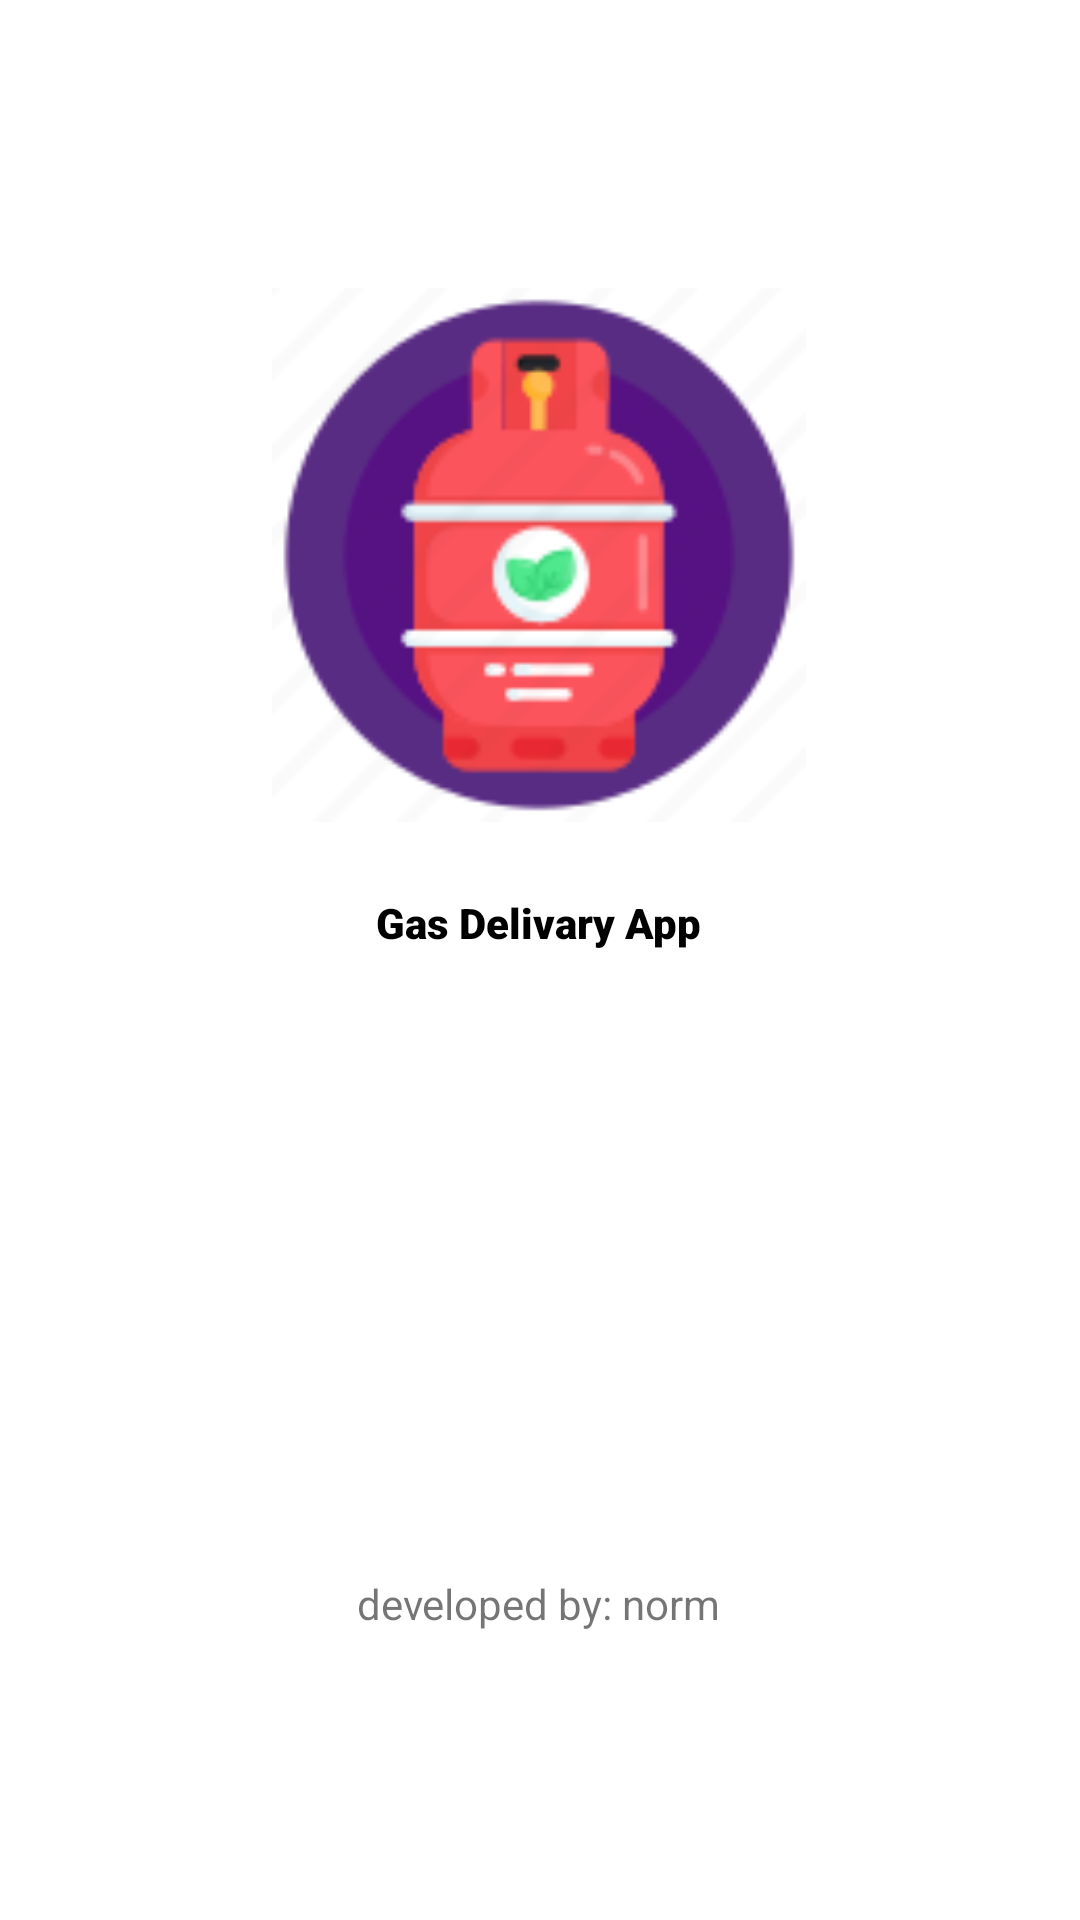

Layout XML and referenced resources for this Android screen:
<!-- AndroidManifest.xml: application theme Theme.GasDelivaryApp -->
<!-- res/layout/activity_main.xml -->
<?xml version="1.0" encoding="utf-8"?>
<androidx.constraintlayout.widget.ConstraintLayout xmlns:android="http://schemas.android.com/apk/res/android"
    xmlns:app="http://schemas.android.com/apk/res-auto"
    xmlns:tools="http://schemas.android.com/tools"
    android:layout_width="match_parent"
    android:layout_height="match_parent"
    tools:context=".MainActivity">


    <ImageView
        android:id="@+id/imageView"
        android:layout_width="198dp"
        android:layout_height="178dp"
        android:layout_marginTop="96dp"
        app:layout_constraintEnd_toEndOf="parent"
        app:layout_constraintHorizontal_bias="0.497"
        app:layout_constraintStart_toStartOf="parent"
        app:layout_constraintTop_toTopOf="parent"
        app:srcCompat="@drawable/gas" />

    <TextView
        android:id="@+id/textView3"
        android:layout_width="wrap_content"
        android:layout_height="wrap_content"
        android:layout_marginTop="4dp"
        android:fontFamily="sans-serif-black"
        android:padding="20dp"
        android:text="Gas Delivary App"
        android:textColor="#000"
        app:layout_constraintEnd_toEndOf="@+id/imageView"
        app:layout_constraintStart_toStartOf="@+id/imageView"
        app:layout_constraintTop_toBottomOf="@+id/imageView" />

    <TextView
        android:id="@+id/textView4"
        android:layout_width="wrap_content"
        android:layout_height="wrap_content"
        android:layout_marginTop="188dp"
        android:text="developed by: norm"
        app:layout_constraintEnd_toEndOf="@+id/textView3"
        app:layout_constraintStart_toStartOf="@+id/textView3"
        app:layout_constraintTop_toBottomOf="@+id/textView3" />
</androidx.constraintlayout.widget.ConstraintLayout>
<!-- resources referenced by this layout -->
<resources>
  <!-- drawable gas: webp bitmap (drawable, 6842 bytes) -->
  <style name="Theme.GasDelivaryApp" parent="Theme.MaterialComponents.DayNight.DarkActionBar">
          
          <item name="colorPrimary">@color/purple_500</item>
          <item name="colorPrimaryVariant">@color/purple_700</item>
          <item name="colorOnPrimary">@color/white</item>
          
          <item name="colorSecondary">@color/teal_200</item>
          <item name="colorSecondaryVariant">@color/teal_700</item>
          <item name="colorOnSecondary">@color/black</item>
          
          <item name="android:statusBarColor" tools:targetApi="l">?attr/colorPrimaryVariant</item>
          
      </style>
  <!-- not gathered from this repository: default colours our renderer supplied (Android Studio template values) -->
  <color name="purple_500">#FF6200EE</color>
  <color name="purple_700">#FF3700B3</color>
  <color name="teal_200">#FF03DAC5</color>
  <color name="teal_700">#FF018786</color>
  <color name="black">#FF000000</color>
  <color name="white">#FFFFFFFF</color>
</resources>
